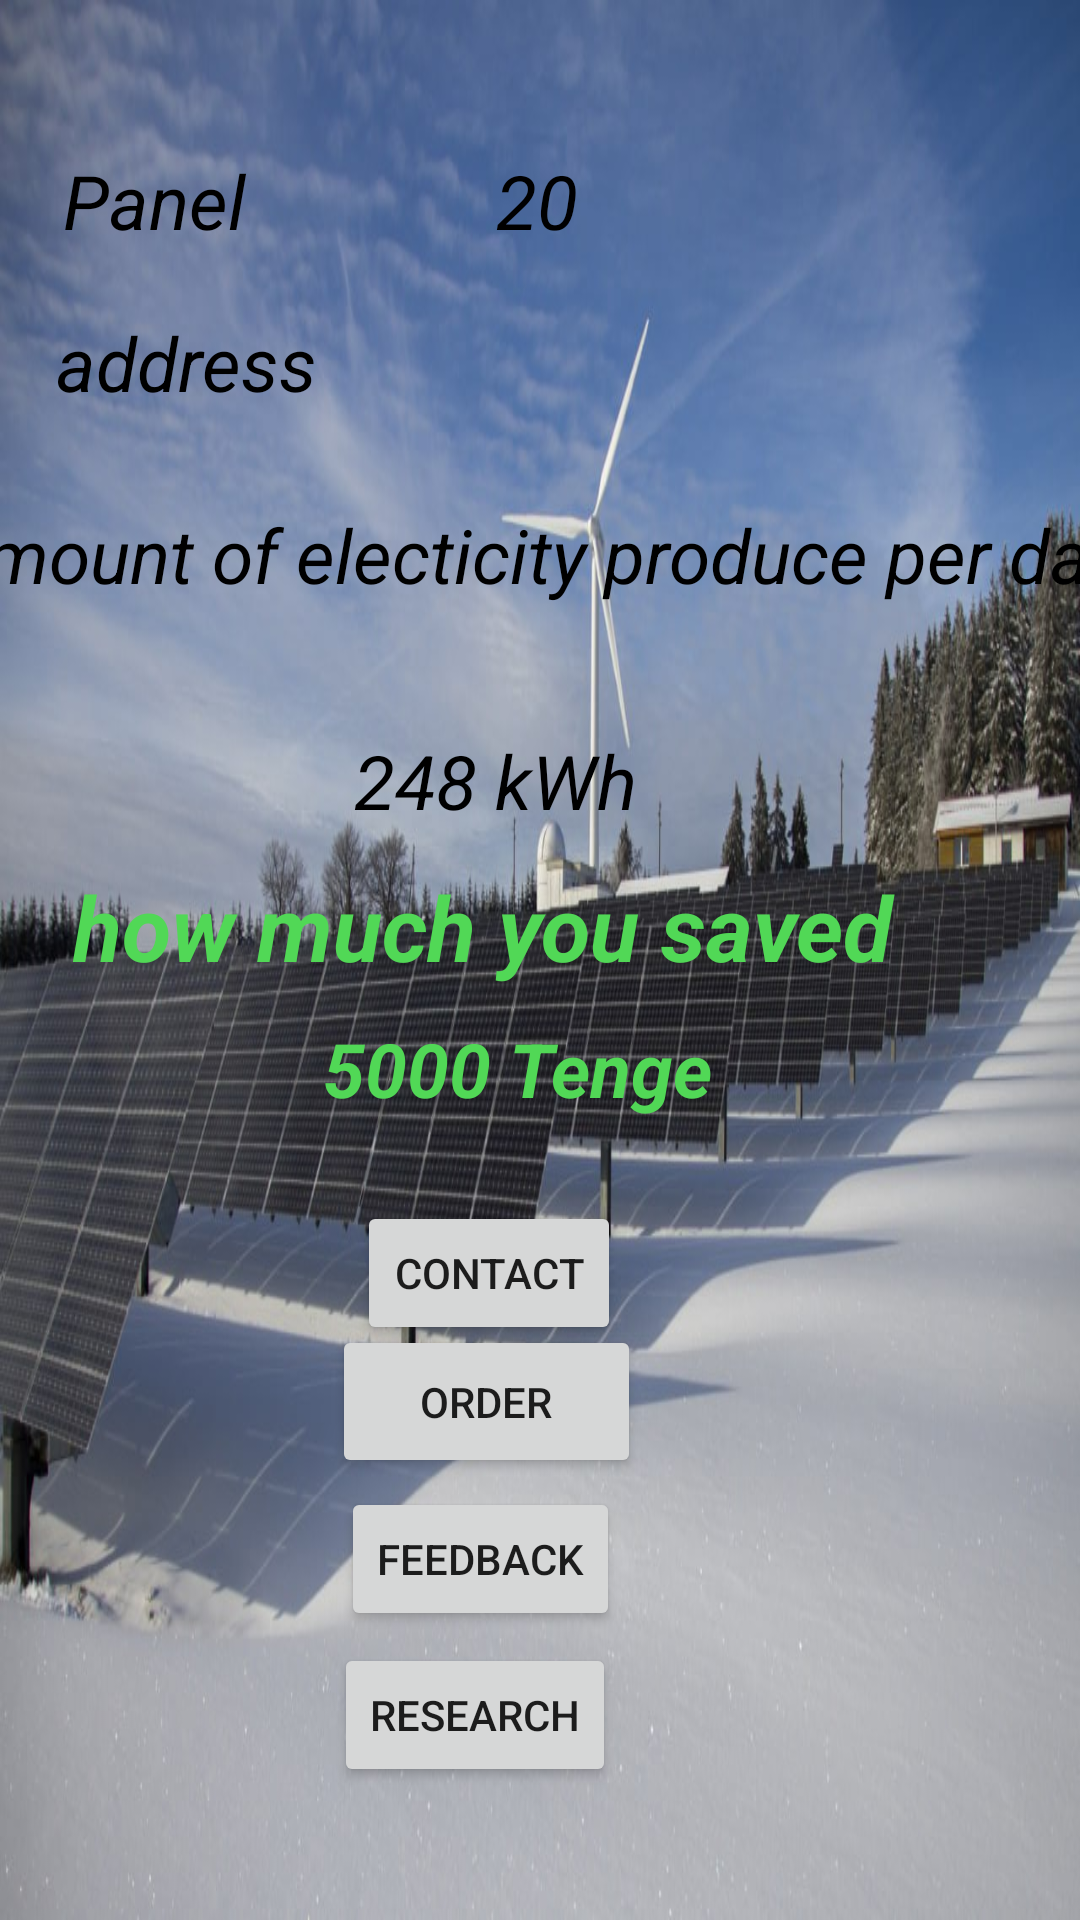

Android layout source for this screen:
<!-- AndroidManifest.xml: application theme Theme.SunRiseProject -->
<!-- res/layout/activity_home.xml -->
<?xml version="1.0" encoding="utf-8"?>
<androidx.constraintlayout.widget.ConstraintLayout xmlns:android="http://schemas.android.com/apk/res/android"
    xmlns:app="http://schemas.android.com/apk/res-auto"
    xmlns:tools="http://schemas.android.com/tools"
    android:layout_width="match_parent"
    android:layout_height="match_parent"
    android:background="@drawable/sunrise1"
    tools:context=".Home">


    <TextView
        android:id="@+id/textView"
        android:layout_width="116dp"
        android:layout_height="44dp"
        android:text=" Panel "
        android:textColor="@color/black"
        android:textSize="25dp"
        android:textStyle="italic"
        app:layout_constraintBottom_toBottomOf="parent"
        app:layout_constraintEnd_toEndOf="parent"
        app:layout_constraintHorizontal_bias="0.062"
        app:layout_constraintStart_toStartOf="parent"
        app:layout_constraintTop_toTopOf="parent"
        app:layout_constraintVertical_bias="0.084" />

    <TextView
        android:layout_width="wrap_content"
        android:layout_height="wrap_content"
        android:text="  20 "
        android:textColor="@color/black"
        android:textSize="25dp"
        android:textStyle="italic"
        app:layout_constraintBottom_toBottomOf="@+id/textView"
        app:layout_constraintEnd_toEndOf="parent"
        app:layout_constraintHorizontal_bias="0.487"
        app:layout_constraintStart_toStartOf="parent"
        app:layout_constraintTop_toTopOf="@+id/textView"
        app:layout_constraintVertical_bias="0.0" />

    <TextView
        android:id="@+id/address1"
        android:layout_width="162dp"
        android:layout_height="46dp"
        android:text=" address "
        android:textColor="@color/black"
        android:textSize="25dp"
        android:textStyle="italic"
        app:layout_constraintBottom_toBottomOf="parent"
        app:layout_constraintEnd_toEndOf="parent"
        app:layout_constraintHorizontal_bias="0.064"
        app:layout_constraintStart_toStartOf="parent"
        app:layout_constraintTop_toTopOf="parent"
        app:layout_constraintVertical_bias="0.175" />

    <TextView
        android:id="@+id/Amount"
        android:layout_width="416dp"
        android:layout_height="72dp"
        android:text=" amount of electicity produce per day"
        android:textColor="@color/black"
        android:textSize="25dp"
        android:textStyle="italic"
        app:layout_constraintBottom_toBottomOf="parent"
        app:layout_constraintEnd_toEndOf="parent"
        app:layout_constraintHorizontal_bias="0.444"
        app:layout_constraintStart_toStartOf="parent"
        app:layout_constraintTop_toTopOf="parent"
        app:layout_constraintVertical_bias="0.296" />

    <TextView
        android:layout_width="139dp"
        android:layout_height="60dp"
        android:gravity="center"
        android:text=" 248 kWh "
        android:textColor="@color/black"
        android:textSize="25dp"
        android:textStyle="italic"
        app:layout_constraintBottom_toBottomOf="parent"
        app:layout_constraintEnd_toEndOf="parent"
        app:layout_constraintHorizontal_bias="0.433"
        app:layout_constraintStart_toStartOf="parent"
        app:layout_constraintTop_toTopOf="parent"
        app:layout_constraintVertical_bias="0.397" />

    <TextView
        android:id="@+id/saved"
        android:layout_width="332dp"
        android:layout_height="59dp"
        android:text=" how much you saved"
        android:textColor="@color/saved"
        android:textSize="30dp"
        android:textStyle="italic|bold"
        app:layout_constraintBottom_toBottomOf="parent"
        app:layout_constraintEnd_toEndOf="parent"
        app:layout_constraintHorizontal_bias="0.607"
        app:layout_constraintStart_toStartOf="parent"
        app:layout_constraintTop_toTopOf="parent"
        app:layout_constraintVertical_bias="0.497" />

    <TextView
        android:layout_width="144dp"
        android:layout_height="62dp"
        android:text="5000 Tenge"
        android:textColor="@color/saved"
        android:textSize="25dp"
        android:textStyle="italic|bold"
        app:layout_constraintBottom_toBottomOf="parent"
        app:layout_constraintEnd_toEndOf="parent"
        app:layout_constraintHorizontal_bias="0.498"
        app:layout_constraintStart_toStartOf="parent"
        app:layout_constraintTop_toTopOf="parent"
        app:layout_constraintVertical_bias="0.587" />

    <Button
        android:id="@+id/feedback"
        android:layout_width="wrap_content"
        android:layout_height="wrap_content"
        android:text="feedBack"
        app:layout_constraintBottom_toBottomOf="parent"
        app:layout_constraintEnd_toEndOf="parent"
        app:layout_constraintHorizontal_bias="0.426"
        app:layout_constraintStart_toStartOf="parent"
        app:layout_constraintTop_toTopOf="parent"
        app:layout_constraintVertical_bias="0.837" />

    <Button
        android:id="@+id/contact"
        android:layout_width="wrap_content"
        android:layout_height="wrap_content"
        android:text="contact"
        app:layout_constraintBottom_toBottomOf="parent"
        app:layout_constraintEnd_toEndOf="parent"
        app:layout_constraintHorizontal_bias="0.437"
        app:layout_constraintStart_toStartOf="parent"
        app:layout_constraintTop_toTopOf="parent"
        app:layout_constraintVertical_bias="0.676" />

    <Button
        android:id="@+id/order"
        android:layout_width="103dp"
        android:layout_height="51dp"
        android:text="Order"
        app:layout_constraintBottom_toBottomOf="parent"
        app:layout_constraintEnd_toEndOf="parent"
        app:layout_constraintHorizontal_bias="0.431"
        app:layout_constraintStart_toStartOf="parent"
        app:layout_constraintTop_toTopOf="parent"
        app:layout_constraintVertical_bias="0.75" />

    <Button
        android:id="@+id/research"
        android:layout_width="wrap_content"
        android:layout_height="wrap_content"
        android:text="Research"
        app:layout_constraintBottom_toBottomOf="parent"
        app:layout_constraintEnd_toEndOf="parent"
        app:layout_constraintHorizontal_bias="0.419"
        app:layout_constraintStart_toStartOf="parent"
        app:layout_constraintTop_toTopOf="parent"
        app:layout_constraintVertical_bias="0.925" />

</androidx.constraintlayout.widget.ConstraintLayout>
<!-- resources referenced by this layout -->
<resources>
  <color name="black">#FF000000</color>
  <color name="saved">#51D856</color>
  <!-- drawable sunrise1: jpg bitmap (drawable, 124959 bytes) -->
  <style name="Theme.SunRiseProject" parent="Theme.MaterialComponents.DayNight.DarkActionBar">
          
          <item name="colorPrimary">@color/purple_500</item>
          <item name="colorPrimaryVariant">@color/purple_700</item>
          <item name="colorOnPrimary">@color/white</item>
          
          <item name="colorSecondary">@color/teal_200</item>
          <item name="colorSecondaryVariant">@color/teal_700</item>
          <item name="colorOnSecondary">@color/black</item>
          
          <item name="android:statusBarColor">?attr/colorPrimaryVariant</item>
          
      </style>
  <color name="purple_500">#FF6200EE</color>
  <color name="purple_700">#FF3700B3</color>
  <color name="white">#FFFFFFFF</color>
  <color name="teal_200">#FF03DAC5</color>
  <color name="teal_700">#FF018786</color>
</resources>
